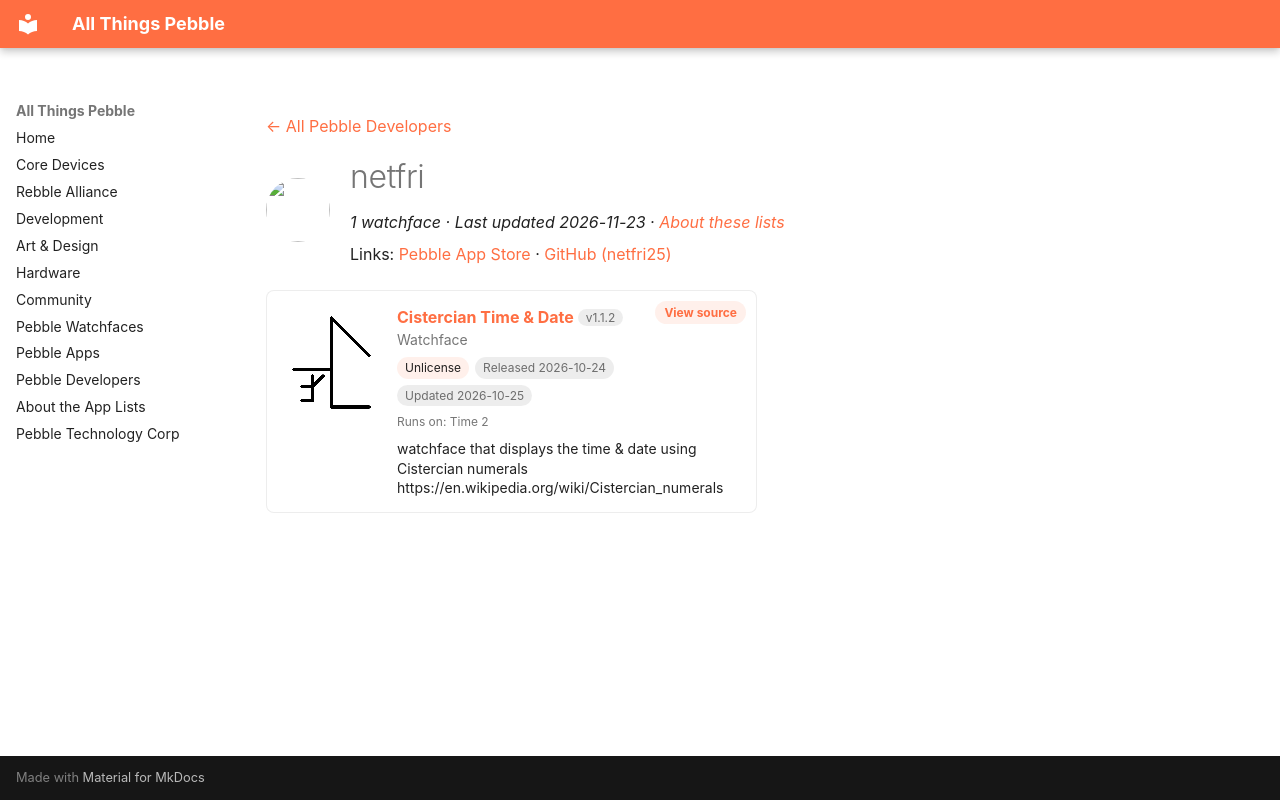

repository: saltedlolly/all-things-pebble · page: developers/netfri.html · generator: mkdocs

---
title: "netfri"
hide:
  - toc
---

<!-- Generated by scripts/update_app_directory.py: do not edit by hand -->
[← All Pebble Developers](../developers.md)

<div class="dev-header" markdown>
<img class="dev-avatar" src="https://github.com/netfri25.png?size=128" alt="" width="64" height="64" loading="lazy" onerror="this.remove()">
<div class="dev-intro" markdown>

# netfri

*1 watchface · Last updated 2026-11-23 · [About these lists](../about-app-lists.md)*

Links: [Pebble App Store](https://apps.repebble.com/apps/dev/netfri_389a4f086168fb7c48c0b8ad) · [GitHub (netfri25)](https://github.com/netfri25)

</div>
</div>

<div class="app-grid dev-apps" data-search-exclude>
<div class="app-card" data-type="watchface" data-title="cistercian time &amp; date" data-released="2026-10-24" data-updated="2026-10-25">
<a class="app-shot" href="https://apps.repebble.com/54d5b773b6744c2aa9d70fcb" data-search-exclude><img src="../images/apps/54d5b773b6744c2aa9d70fcb.png" alt="Cistercian Time &amp; Date" loading="lazy"></a>
<div class="app-info">
<h2 class="app-name" id="app-54d5b773b6744c2aa9d70fcb"><a href="https://apps.repebble.com/54d5b773b6744c2aa9d70fcb">Cistercian Time &amp; Date</a> <span class="app-version" title="Latest version" data-search-exclude>v1.1.2</span></h2>
<a class="app-source" href="https://github.com/netfri25/cistercian-watchface" title="Source code" data-search-exclude>View source</a>
<div class="app-dev">Watchface</div>
<div class="app-tags" data-search-exclude><span class="app-licence" title="Licence">Unlicense</span> <span title="First published in the app store">Released 2026-10-24</span> <span title="Latest release in the app store">Updated 2026-10-25</span></div>
<div class="app-watches" title="Supported watches" data-search-exclude>Runs on: Time 2</div>
<p class="app-desc">watchface that displays the time &amp; date using Cistercian numerals https://en.wikipedia.org/wiki/Cistercian_numerals</p>
</div>
</div>
</div>
